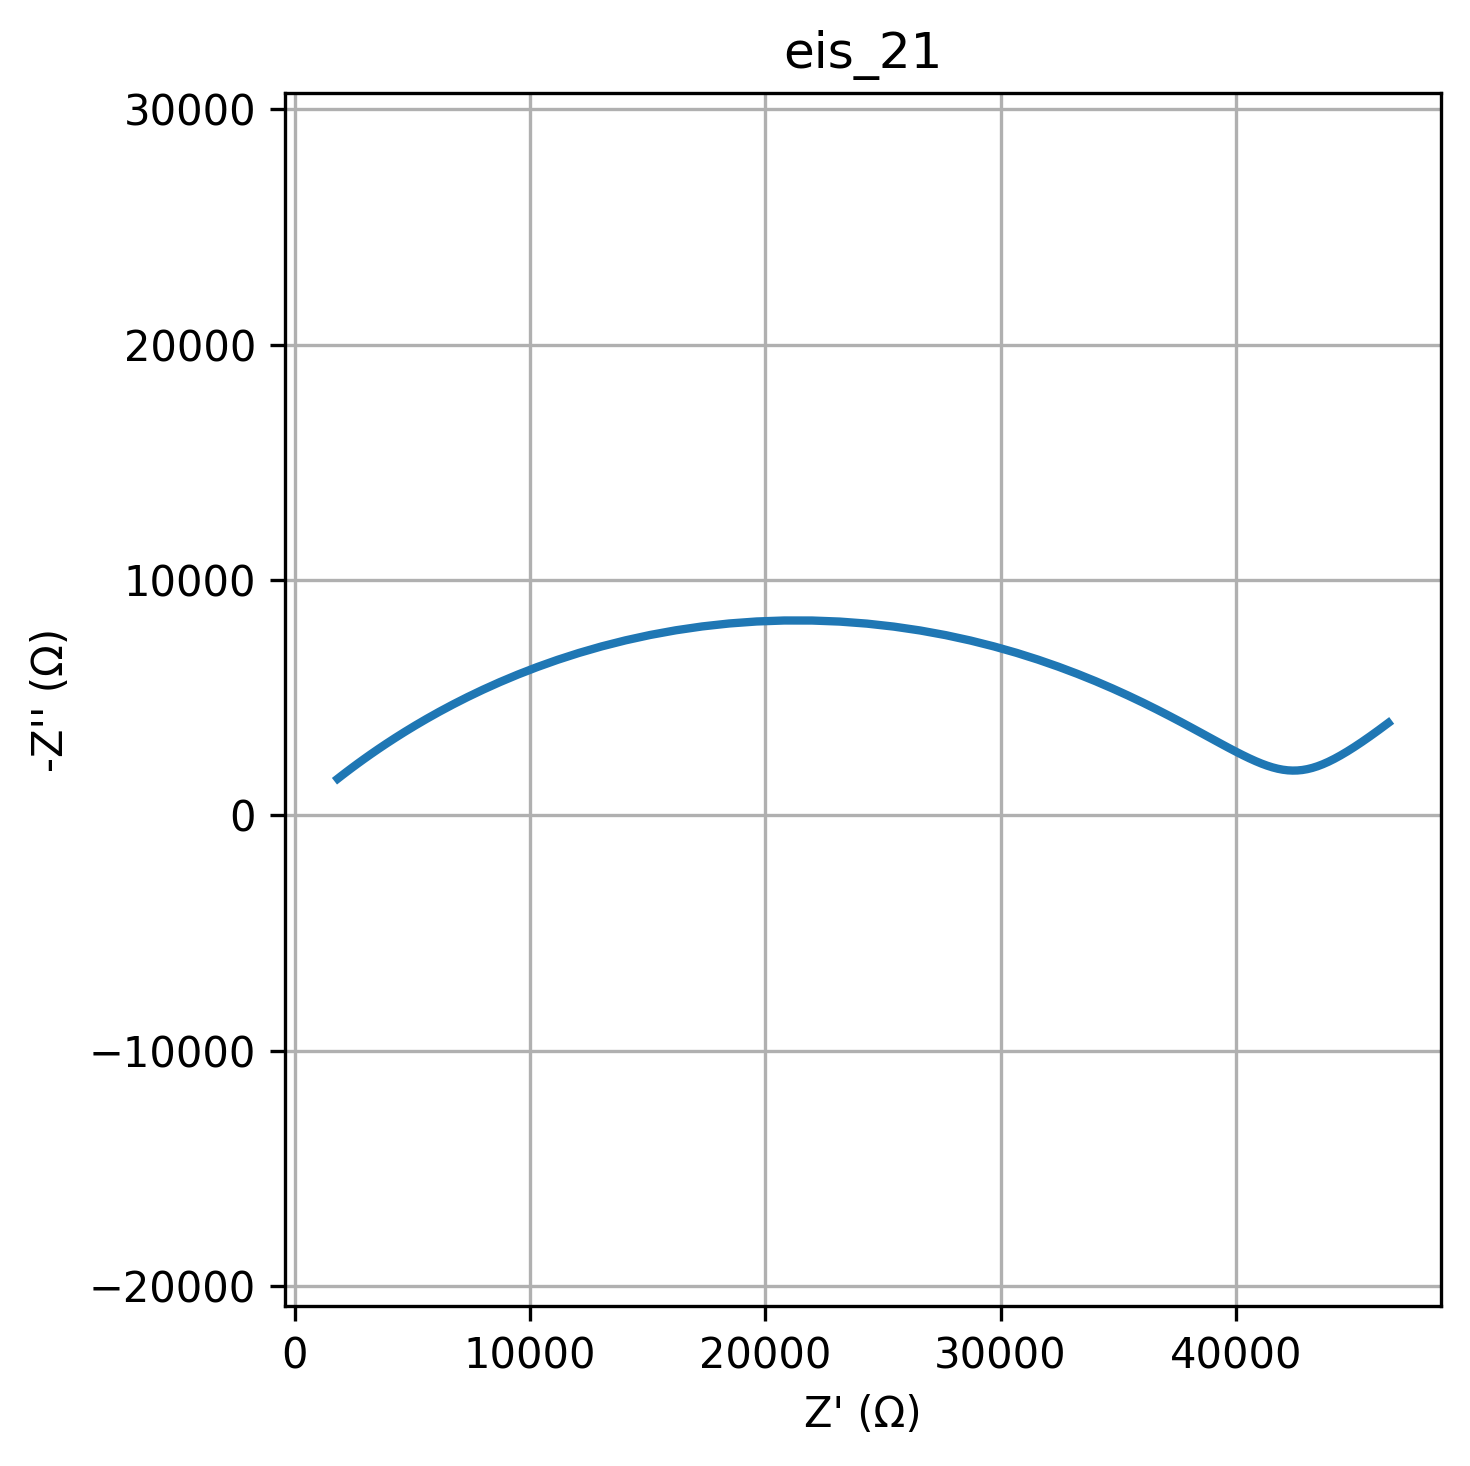

Source data for this figure (header and first rows):
freq, Z_real, Z_imag
0.01, 46478, -3924
0.01226, 46073, -3624
0.01504, 45699, -3355
0.01844, 45352, -3114
0.02262, 45029, -2900
0.02774, 44729, -2710
0.03401, 44447, -2543
0.04171, 44182, -2398
0.05115, 43931, -2274
0.06273, 43693, -2168
0.07693, 43464, -2081
0.09434, 43244, -2012
0.1157, 43030, -1959
0.1419, 42821, -1923
0.174, 42614, -1903
0.2134, 42408, -1899
0.2617, 42201, -1910
0.3209, 41992, -1936
0.3935, 41778, -1978
0.4826, 41557, -2035
0.5918, 41329, -2107
0.7257, 41090, -2195
0.89, 40839, -2299
1.091, 40573, -2419
1.338, 40292, -2555
1.641, 39991, -2707
2.013, 39670, -2876
2.468, 39326, -3061
3.027, 38955, -3263
3.712, 38556, -3480
4.552, 38127, -3714
5.583, 37663, -3962
6.846, 37164, -4225
8.396, 36625, -4501
10.3, 36045, -4788
12.63, 35422, -5085
15.48, 34753, -5389
18.99, 34037, -5697
23.29, 33272, -6006
28.56, 32457, -6312
35.02, 31594, -6612
42.94, 30681, -6901
52.66, 29720, -7174
64.58, 28715, -7426
79.2, 27668, -7654
97.13, 26584, -7852
119.1, 25467, -8016
146.1, 24324, -8143
179.1, 23161, -8230
219.7, 21987, -8275
269.4, 20808, -8276
330.4, 19632, -8234
405.1, 18468, -8149
496.8, 17322, -8024
609.3, 16202, -7860
747.2, 15113, -7662
916.3, 14062, -7432
1124, 13053, -7176
1378, 12089, -6898
1690, 11172, -6603
... 20 more rows
